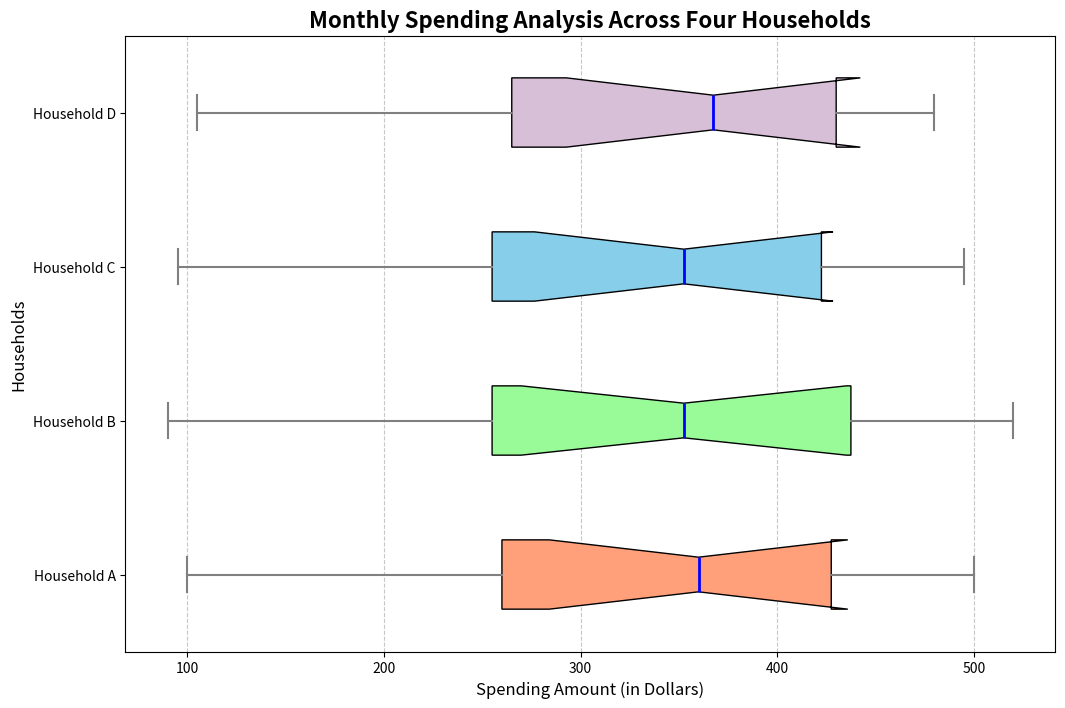
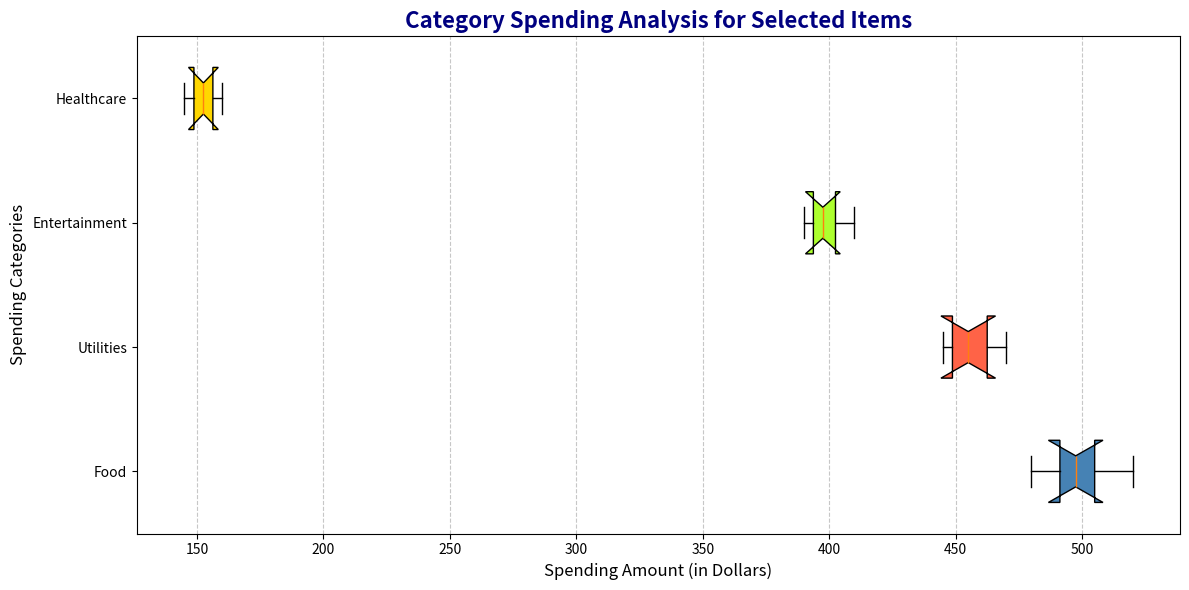

Python code for these plots, in order:
import matplotlib.pyplot as plt
import numpy as np

# Data for each household (in dollars)
household_a_spending = [500, 450, 400, 150, 200, 450, 320, 100, 350, 420, 280, 370]
household_b_spending = [520, 460, 390, 160, 210, 460, 310, 90, 340, 430, 270, 365]
household_c_spending = [495, 445, 395, 145, 195, 455, 325, 95, 345, 415, 275, 360]
# New Household D data
household_d_spending = [480, 470, 410, 155, 205, 445, 330, 105, 360, 425, 285, 375]

# Aggregate data for box plot
aggregate_spending = [household_a_spending, household_b_spending, household_c_spending, household_d_spending]

# Create a horizontal box plot
fig, ax = plt.subplots(figsize=(12, 8))
box = ax.boxplot(aggregate_spending, vert=False, patch_artist=True, 
                 labels=['Household A', 'Household B', 'Household C', 'Household D'], 
                 notch=True, whis=1.5)

# Custom colors for each box
colors = ['#FFA07A', '#98FB98', '#87CEEB', '#D8BFD8']
for patch, color in zip(box['boxes'], colors):
    patch.set_facecolor(color)

# Set title and labels
ax.set_title('Monthly Spending Analysis Across Four Households', fontsize=16, fontweight='bold')
ax.set_xlabel('Spending Amount (in Dollars)', fontsize=12)
ax.set_ylabel('Households', fontsize=12)
ax.grid(axis='x', linestyle='--', alpha=0.7)

# Customize whiskers and caps
for whisker, cap in zip(box['whiskers'], box['caps']):
    whisker.set(color='gray', linewidth=1.5)
    cap.set(color='gray', linewidth=1.5)

# Customize medians
for median in box['medians']:
    median.set(color='blue', linewidth=2)

# Updated data for category spending for Household A and added Household B
food_spending_a = [500, 520, 495, 480]
utilities_spending_a = [450, 460, 445, 470]
entertainment_spending_a = [400, 390, 395, 410]
healthcare_spending_a = [150, 160, 145, 155]
data_category_a = [food_spending_a, utilities_spending_a, entertainment_spending_a, healthcare_spending_a]

# Create a second subplot for category spending of Household A
fig, ax2 = plt.subplots(figsize=(12, 6))
ax2.boxplot(data_category_a, vert=False, patch_artist=True, 
            labels=['Food', 'Utilities', 'Entertainment', 'Healthcare'], notch=True, widths=0.5)

# Custom colors for each category
category_colors = ['#4682B4', '#FF6347', '#ADFF2F', '#FFD700']
boxes = ax2.patches
for patch, color in zip(boxes, category_colors):
    patch.set_facecolor(color)

# Title and labels
ax2.set_title('Category Spending Analysis for Selected Items', fontsize=16, fontweight='bold', color='navy')
ax2.set_xlabel('Spending Amount (in Dollars)', fontsize=12)
ax2.set_ylabel('Spending Categories', fontsize=12)
ax2.grid(axis='x', linestyle='--', alpha=0.7)

plt.tight_layout()
plt.show()
